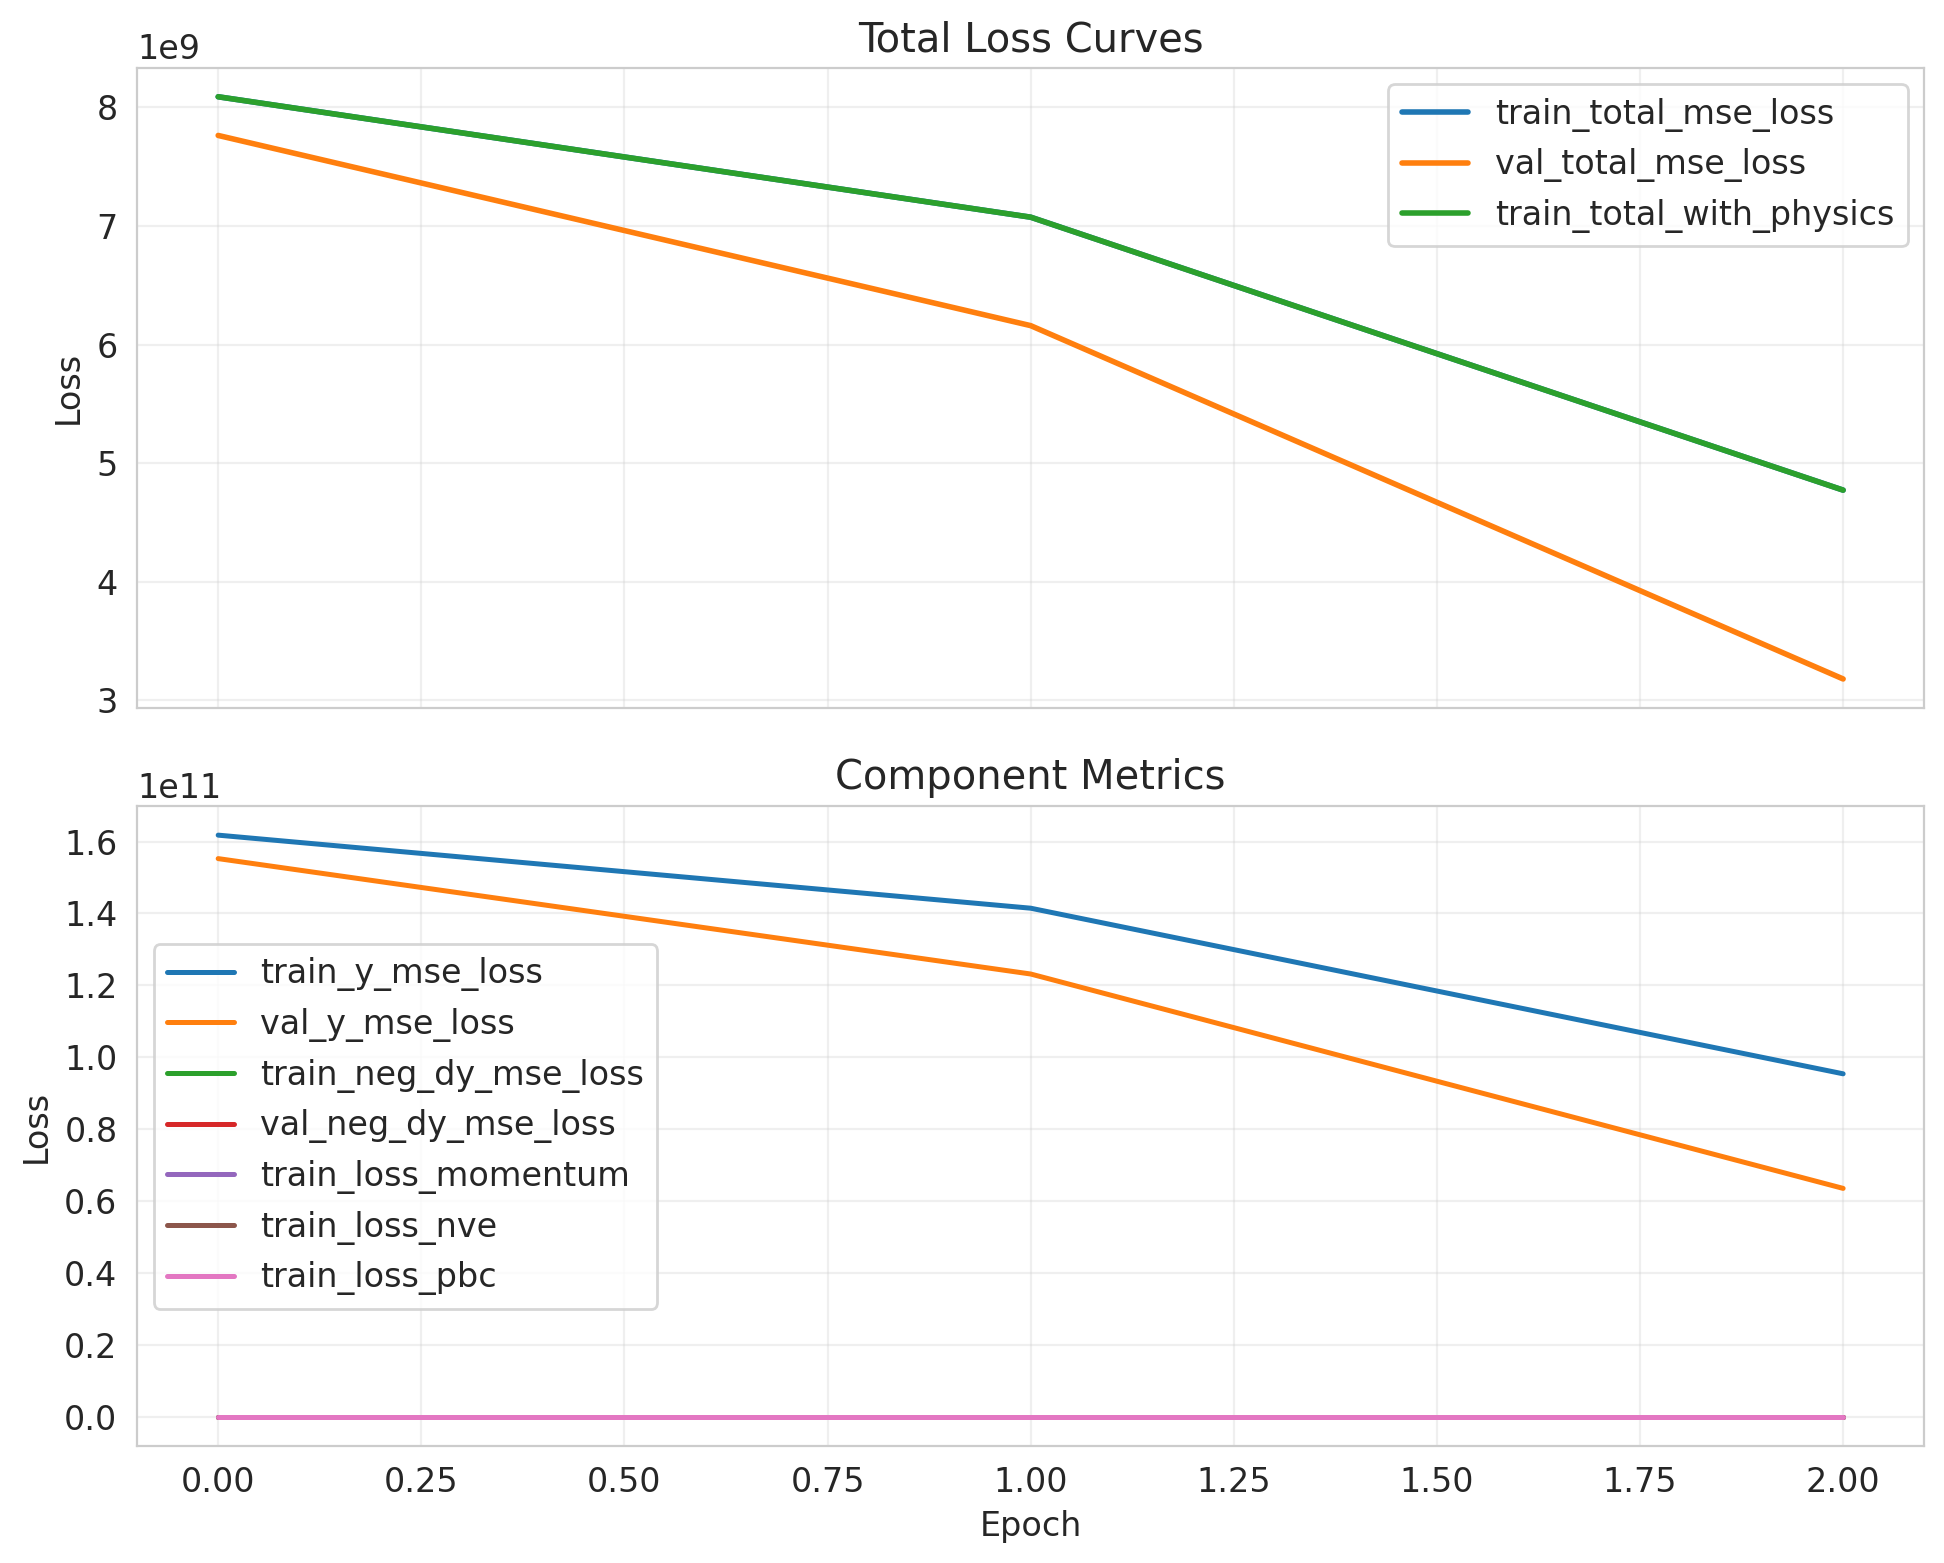

The table this chart was drawn from, first rows:
epoch, lr, train_loss_momentum, train_loss_nve, train_loss_pbc, train_neg_dy_mse_loss, train_nve_weight_effective, train_total_mse_loss, train_total_with_physics, train_y_mse_loss, val_neg_dy_l1_loss, val_neg_dy_mse_loss, val_total_l1_loss, val_total_mse_loss, val_y_l1_loss, val_y_mse_loss
0, , , , , , , , , , , , , , , 
0.0, 4.490218998398632e-05, 7.047094028114764e-13, 0.0, 0.0, 739.5, 0.0, 8088451584, 8088442368, 161769013248, 19.76, 708.9, 19720, 7762460160, 394017, 155249180672
1.0, 4.490218998398632e-05, 7.1652005075723e-13, 9.109926761520157e-14, 0.0, 727.7, 0.01643, 7073567232, 7073568256, 141471318016, 19.27, 670.3, 17567, 6159282176, 350978, 123185643520
2.0, 4.490218998398632e-05, 2.378282900478146e-12, 1.9367843375091287e-13, 0.0, 691.9, 0.03286, 4772663808, 4772663808, 95453257728, 18.69, 628.1, 12629, 3180756224, 252220, 63615111168
